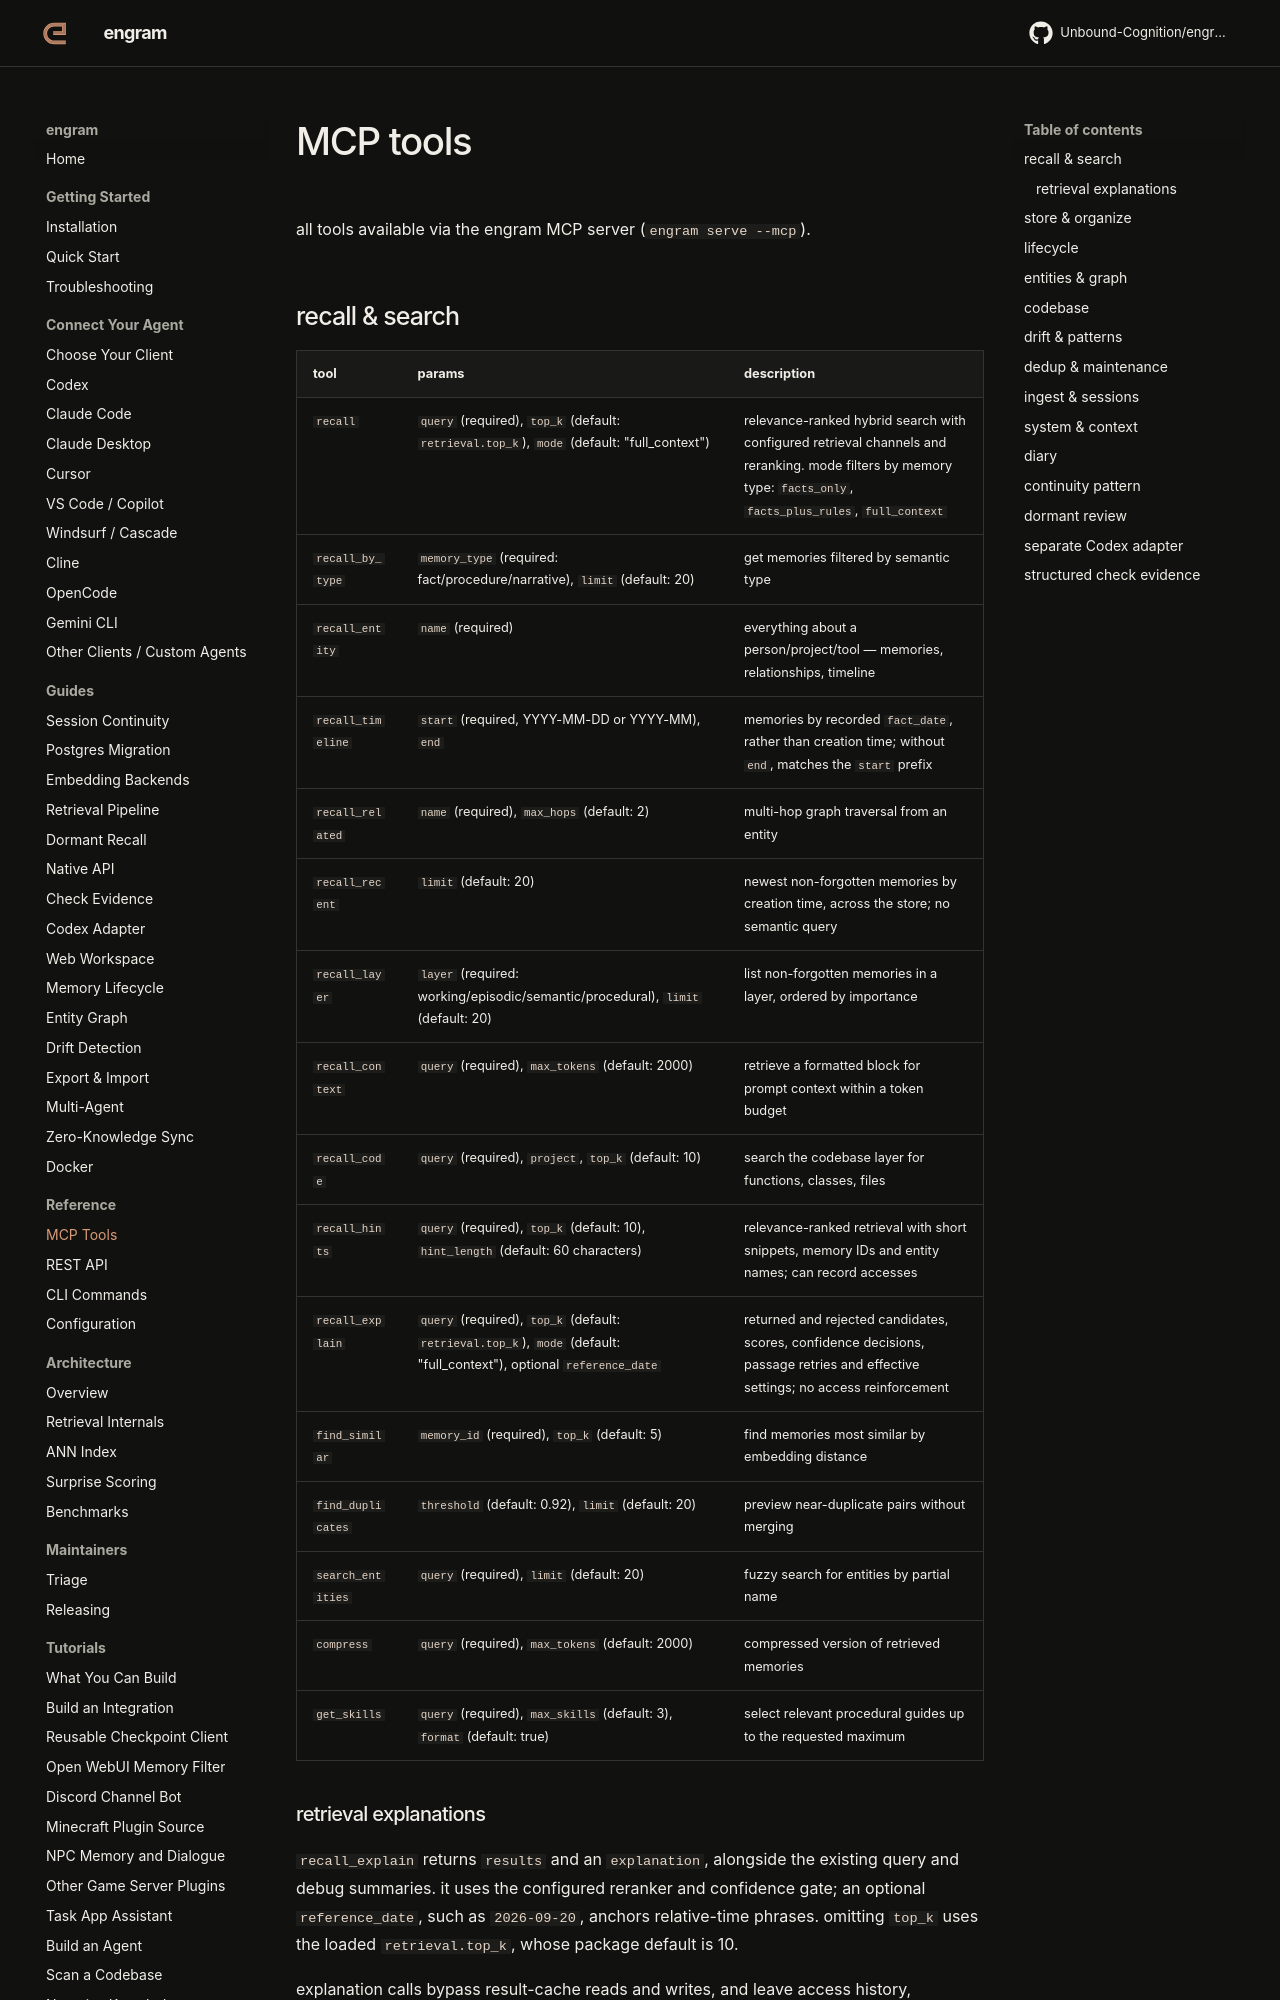

repository: Unbound-Cognition/engram · page: reference/mcp-tools/index.html · generator: mkdocs

# MCP tools

all tools available via the engram MCP server (`engram serve --mcp`).

## recall & search

| tool | params | description |
|------|--------|-------------|
| `recall` | `query` (required), `top_k` (default: `retrieval.top_k`), `mode` (default: "full_context") | relevance-ranked hybrid search with configured retrieval channels and reranking. mode filters by memory type: `facts_only`, `facts_plus_rules`, `full_context` |
| `recall_by_type` | `memory_type` (required: fact/procedure/narrative), `limit` (default: 20) | get memories filtered by semantic type |
| `recall_entity` | `name` (required) | everything about a person/project/tool — memories, relationships, timeline |
| `recall_timeline` | `start` (required, YYYY-MM-DD or YYYY-MM), `end` | memories by recorded `fact_date`, rather than creation time; without `end`, matches the `start` prefix |
| `recall_related` | `name` (required), `max_hops` (default: 2) | multi-hop graph traversal from an entity |
| `recall_recent` | `limit` (default: 20) | newest non-forgotten memories by creation time, across the store; no semantic query |
| `recall_layer` | `layer` (required: working/episodic/semantic/procedural), `limit` (default: 20) | list non-forgotten memories in a layer, ordered by importance |
| `recall_context` | `query` (required), `max_tokens` (default: 2000) | retrieve a formatted block for prompt context within a token budget |
| `recall_code` | `query` (required), `project`, `top_k` (default: 10) | search the codebase layer for functions, classes, files |
| `recall_hints` | `query` (required), `top_k` (default: 10), `hint_length` (default: 60 characters) | relevance-ranked retrieval with short snippets, memory IDs and entity names; can record accesses |
| `recall_explain` | `query` (required), `top_k` (default: `retrieval.top_k`), `mode` (default: "full_context"), optional `reference_date` | returned and rejected candidates, scores, confidence decisions, passage retries and effective settings; no access reinforcement |
| `find_similar` | `memory_id` (required), `top_k` (default: 5) | find memories most similar by embedding distance |
| `find_duplicates` | `threshold` (default: 0.92), `limit` (default: 20) | preview near-duplicate pairs without merging |
| `search_entities` | `query` (required), `limit` (default: 20) | fuzzy search for entities by partial name |
| `compress` | `query` (required), `max_tokens` (default: 2000) | compressed version of retrieved memories |
| `get_skills` | `query` (required), `max_skills` (default: 3), `format` (default: true) | select relevant procedural guides up to the requested maximum |
